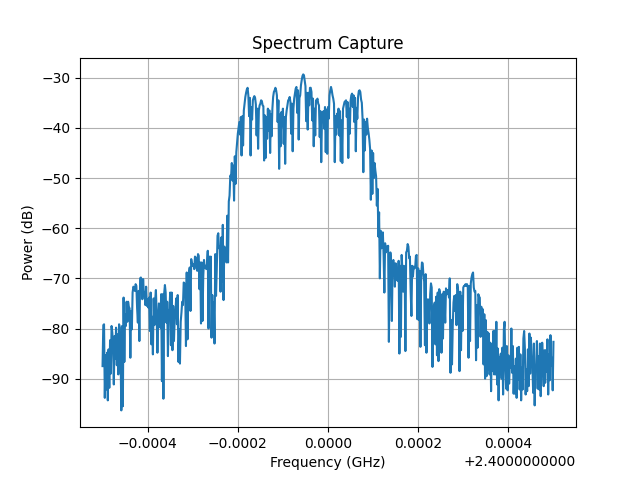

The file beside this chart, header and first rows:
Date: 2026-05-18_16-59-57
Center Frequency (Hz): 2400000000.0
Span (Hz): 1000000.0
RBW (Hz): 10000.0
ID: 8562A GPIB0::18::INSTR
Frequency (Hz), Power (dBm)
2.399500000000000000e+09, -8.750000000000000000e+01
2.399501666666666508e+09, -7.932999999999999829e+01
2.399503333333333492e+09, -7.915999999999999659e+01
2.399505000000000000e+09, -9.382999999999999829e+01
2.399506666666666508e+09, -8.532999999999999829e+01
2.399508333333333492e+09, -9.215999999999999659e+01
2.399510000000000000e+09, -8.482999999999999829e+01
2.399511666666666508e+09, -9.432999999999999829e+01
2.399513333333333492e+09, -8.415999999999999659e+01
2.399515000000000000e+09, -9.182999999999999829e+01
2.399516666666666508e+09, -8.232999999999999829e+01
2.399518333333333492e+09, -8.900000000000000000e+01
2.399520000000000000e+09, -7.950000000000000000e+01
2.399521666666666508e+09, -8.082999999999999829e+01
2.399523333333333492e+09, -8.350000000000000000e+01
2.399525000000000000e+09, -9.115999999999999659e+01
2.399526666666666508e+09, -8.150000000000000000e+01
2.399528333333333492e+09, -8.600000000000000000e+01
2.399530000000000000e+09, -7.982999999999999829e+01
2.399531666666666508e+09, -8.732999999999999829e+01
2.399533333333333492e+09, -8.115999999999999659e+01
2.399535000000000000e+09, -8.915999999999999659e+01
2.399536666666666508e+09, -7.915999999999999659e+01
2.399538333333333492e+09, -7.982999999999999829e+01
2.399540000000000000e+09, -8.565999999999999659e+01
2.399541666666666508e+09, -9.632999999999999829e+01
2.399543333333333492e+09, -7.950000000000000000e+01
2.399545000000000000e+09, -9.550000000000000000e+01
2.399546666666666508e+09, -7.382999999999999829e+01
2.399548333333333492e+09, -8.665999999999999659e+01
2.399550000000000000e+09, -7.715999999999999659e+01
2.399551666666666508e+09, -7.950000000000000000e+01
2.399553333333333492e+09, -7.465999999999999659e+01
2.399555000000000000e+09, -7.865999999999999659e+01
2.399556666666666508e+09, -7.465999999999999659e+01
2.399558333333333492e+09, -7.565999999999999659e+01
2.399560000000000000e+09, -7.600000000000000000e+01
2.399561666666666508e+09, -8.582999999999999829e+01
2.399563333333333492e+09, -7.650000000000000000e+01
2.399565000000000000e+09, -8.015999999999999659e+01
2.399566666666666508e+09, -7.282999999999999829e+01
2.399568333333333492e+09, -7.165999999999999659e+01
2.399570000000000000e+09, -7.182999999999999829e+01
2.399571666666666508e+09, -7.250000000000000000e+01
2.399573333333333492e+09, -7.115999999999999659e+01
2.399575000000000000e+09, -7.150000000000000000e+01
2.399576666666666508e+09, -7.600000000000000000e+01
2.399578333333333492e+09, -7.882999999999999829e+01
2.399580000000000000e+09, -7.250000000000000000e+01
2.399581666666666508e+09, -8.250000000000000000e+01
2.399583333333333492e+09, -7.000000000000000000e+01
2.399585000000000000e+09, -6.982999999999999829e+01
2.399586666666666508e+09, -7.032999999999999829e+01
2.399588333333333492e+09, -7.415999999999999659e+01
2.399590000000000000e+09, -7.015999999999999659e+01
... 546 more rows
